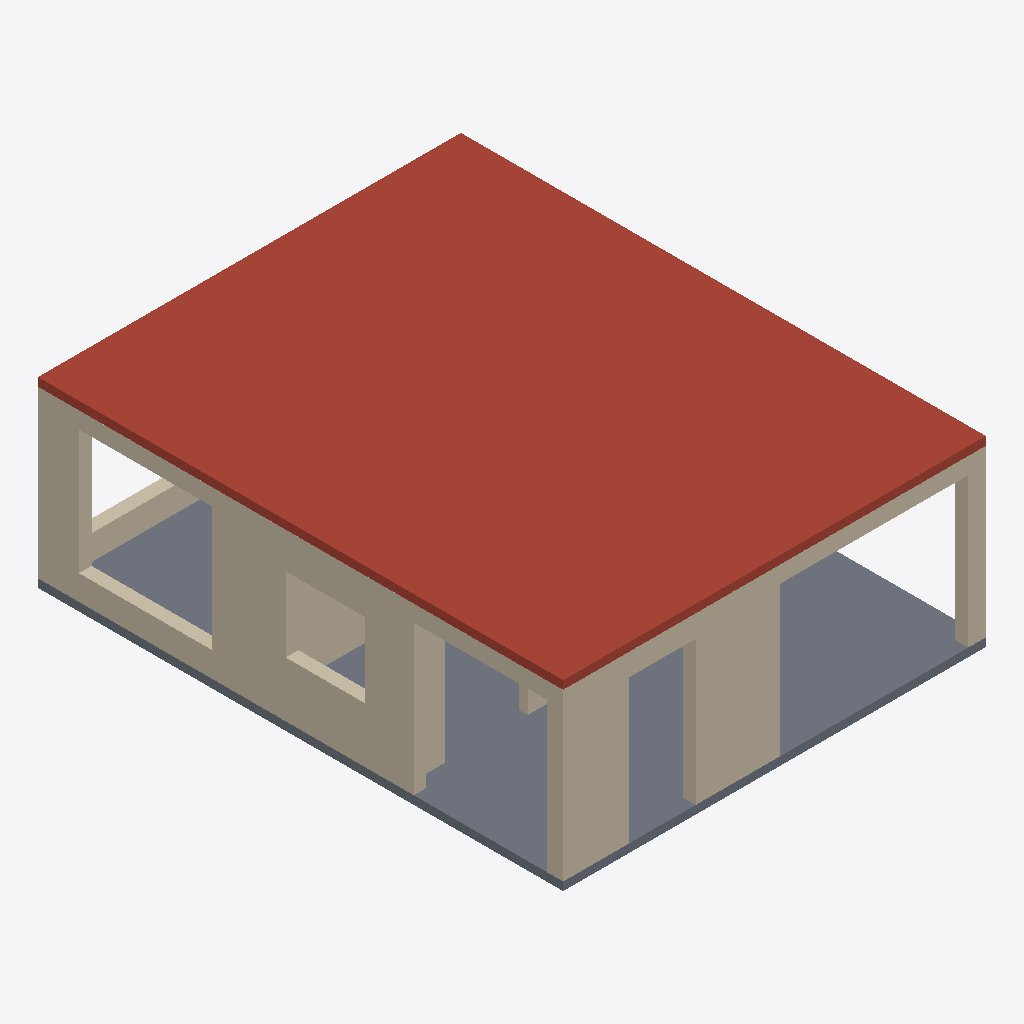
Isometric view of an IFC building model (IFC-SPF (STEP), schema IFC4, length unit millimetre), seen from the south-west, elements coloured by IFC class: 9 walls (beige), 1 roof (red-brown), 1 slab (grey).
Extent 7.6 m × 9.5 m × 3.3 m (x, y, z). Storeys (1): Ground floor at 0.00 m. Elements (26): 24 IfcWall, 2 IfcSlab.

HEADER;
FILE_DESCRIPTION(('ViewDefinition [DesignTransferView]','PRELIMINARY - ENGINEER TO REVIEW'),'2;1');
FILE_NAME('FloorForge.ifc','2026-09-06T00:00:00',('FloorForge'),('FloorForge'),'FloorForge 0.2','FloorForge','');
FILE_SCHEMA(('IFC4'));
ENDSEC;
DATA;
#12=IFCPROJECT('2a2_X_ZHvSyuOfiZys31j4',$,'The Verandah House','PRELIMINARY - ENGINEER TO REVIEW - NOT FOR CONSTRUCTION',$,$,$,(#6),#11);
#13=IFCSITE('0IND1MtDfK1AbQ2nKV0Yfj',$,'Unsurveyed plot',$,$,#3,$,$,.ELEMENT.,$,$,$,$,$);
#14=IFCBUILDING('3d_qio$hPPbRLetmFAJFuc',$,'Preliminary house',$,$,#3,$,$,.ELEMENT.,$,$,$);
#20=IFCBUILDINGSTOREY('0HSym5oLvSJeN0iAUrC7hc',$,'Ground floor',$,$,#19,$,$,.ELEMENT.,0.0);
#824=IFCSLAB('3fUPM_OEHR8hHF6eYV3ROx',$,'Roof / thickness assumption',$,$,#19,#823,'ROOF',.ROOF.);
#807=IFCSLAB('1v9wu8f99G2AwTaXePbR7m',$,'Floor slab / thickness assumption',$,$,#19,#806,'SL-0',.FLOOR.);
#50=IFCWALL('0TSQyhba1V0PFSkMjjDO_o',$,'F0-W002','Nominal wall; structural role unverified',$,#19,#49,'F0-W002',.NOTDEFINED.);
#65=IFCWALL('3QVSBFFy9Us8E4XRB73Gwu',$,'F0-W003','Nominal wall; structural role unverified',$,#19,#64,'F0-W003',.NOTDEFINED.);
#95=IFCWALL('3LMoYkeEzIL8GVdf85a_8L',$,'F0-W005','Nominal wall; structural role unverified',$,#19,#94,'F0-W005',.NOTDEFINED.);
#201=IFCWALL('16H1kuuQ9ScADYvslbUNxH',$,'F0-W012','Nominal wall; structural role unverified',$,#19,#200,'F0-W012',.NOTDEFINED.);
#35=IFCWALL('0IVxmT9WHJCvmO4yTMhDq6',$,'F0-W001','Nominal wall; structural role unverified',$,#19,#34,'F0-W001',.NOTDEFINED.);
#110=IFCWALL('3iOL1wIJDQswl$iiP3TE9s',$,'F0-W006','Nominal wall; structural role unverified',$,#19,#109,'F0-W006',.NOTDEFINED.);
#124=IFCWALL('1fz8kV1F5UFP48E8Tc36oe',$,'F0-W007','Nominal wall; structural role unverified',$,#19,#123,'F0-W007',.NOTDEFINED.);
#80=IFCWALL('0PJjSfGODNdebqIYecH63i',$,'F0-W004','Nominal wall; structural role unverified',$,#19,#79,'F0-W004',.NOTDEFINED.);
#339=IFCWALL('2zSG5dLnfR0B16O$sDmNHN',$,'F0-W021','Nominal wall; structural role unverified',$,#19,#338,'F0-W021',.NOTDEFINED.);
ENDSEC;
